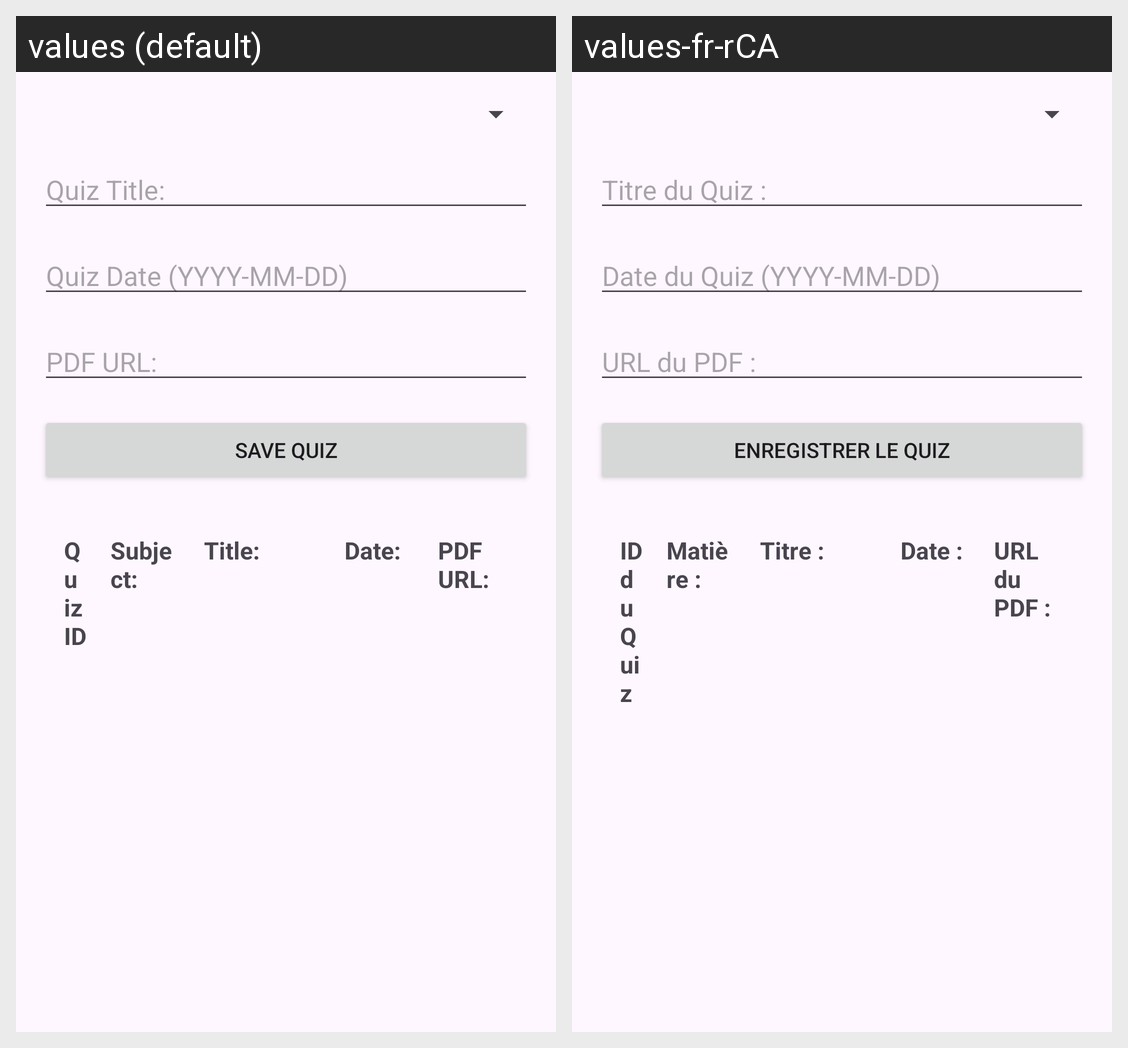

Locale-by-locale string values for the Android screen shown in this grid:
Android screen res/layout/fragment_tests_add.xml rendered under 2 locales, left to right: values (default), values-fr-rCA. Device: Nexus 5 (rendered at 1080×1920; each locale shown at half size, 540×960, under a caption strip naming it); theme Base.Theme.EduEase.
Strings drawn on this screen, with the default value and each locale's value (text and hints the layout hard-codes, and strings that could not be matched under every locale, appear in the picture but are not listed):

quiz_title
  values: Quiz Title:
  values-fr-rCA: Titre du Quiz :

quiz_date_yyyy_mm_dd
  values: Quiz Date (YYYY-MM-DD)
  values-fr-rCA: Date du Quiz (YYYY-MM-DD)

pdf_url
  values: PDF URL:
  values-fr-rCA: URL du PDF :

save_quiz
  values: Save Quiz
  values-fr-rCA: Enregistrer le Quiz

quiz_id
  values: Quiz ID
  values-fr-rCA: ID du Quiz

subject
  values: Subject:
  values-fr-rCA: Matière :

title
  values: Title:
  values-fr-rCA: Titre :

date
  values: Date:
  values-fr-rCA: Date :
